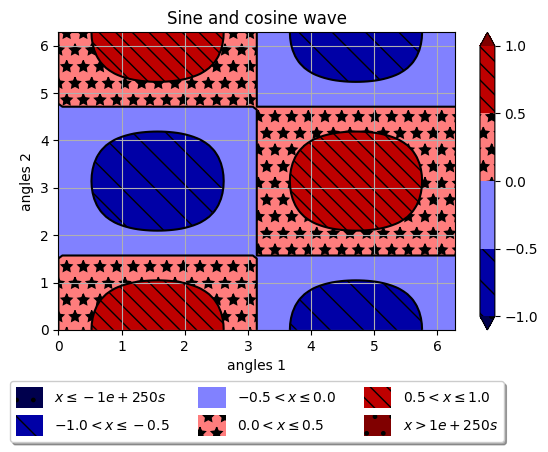

This figure's Python source:
# Matplotlib Plotting Tutorials
# Contour hatching
# Reference: https://matplotlib.org/examples/pylab_examples/contourf_hatching.html
# Legend manipulation: https://stackoverflow.com/questions/4700614/how-to-put-the-legend-out-of-the-plot

import numpy as np 
import matplotlib.pyplot as plt 
import matplotlib as mpl 

mpl.style.use('default')

n1 = 101
n2 = 51

x1 = np.linspace(0, 2.0*np.pi, n1)
x2 = np.linspace(0, 2.0*np.pi, n2)

X1, X2 = np.meshgrid(x1, x2)

Z = np.sin(X1)*np.cos(X2)

breaks = np.linspace(-1.0, 1.0, 5)

mpl.rcParams['contour.negative_linestyle'] = 'solid'

plt.figure()
CS1 = plt.contour(x1, x2, Z,
                  breaks,
                #   cmap = 'seismic',
                  colors = 'k',
                #   colors = ('r', 'g', 'b', 'c', 'm', 'y', 'k', 'xkcd:chocolate',
                #             'xkcd:beige', 'xkcd:salmon', 'xkcd:azure'),
                  extend = 'both', vmin = -1.0, vmax = 1.0
                  )
CS2 = plt.contourf(x1, x2, Z,
                   breaks,
                #    cmap = 'RdBu_r',
                   cmap = 'seismic',
                #    color = 'k',
                #    colors = ('r', 'g', 'b', 'c', 'm', 'y', 'k', 'xkcd:chocolate',
                #              'xkcd:beige', 'xkcd:salmon', 'xkcd:azure'),
                   extend = 'both', vmin = -1.0, vmax = 1.0,
                   hatches = ['.', '\\', None, '*', '\\\\']
                   )

plt.colorbar(ticks = breaks, orientation = 'vertical')
# plt.clabel(CS1, inline = 1, fontsize = 10,
#            manual = manual_locations, # Pass a list of tuples for coordinates of labels
#             )

artists, labels = CS2.legend_elements()
plt.legend(artists, labels, handleheight = 2, loc = 'lower center',
           ncol = 3, framealpha = 1.0, fancybox = True, shadow = True,
           bbox_to_anchor = (0.5, -0.4))

plt.xlabel('angles 1')
plt.ylabel('angles 2')
plt.grid()
plt.title('Sine and cosine wave')
plt.subplots_adjust(bottom = 0.26)

plt.show()